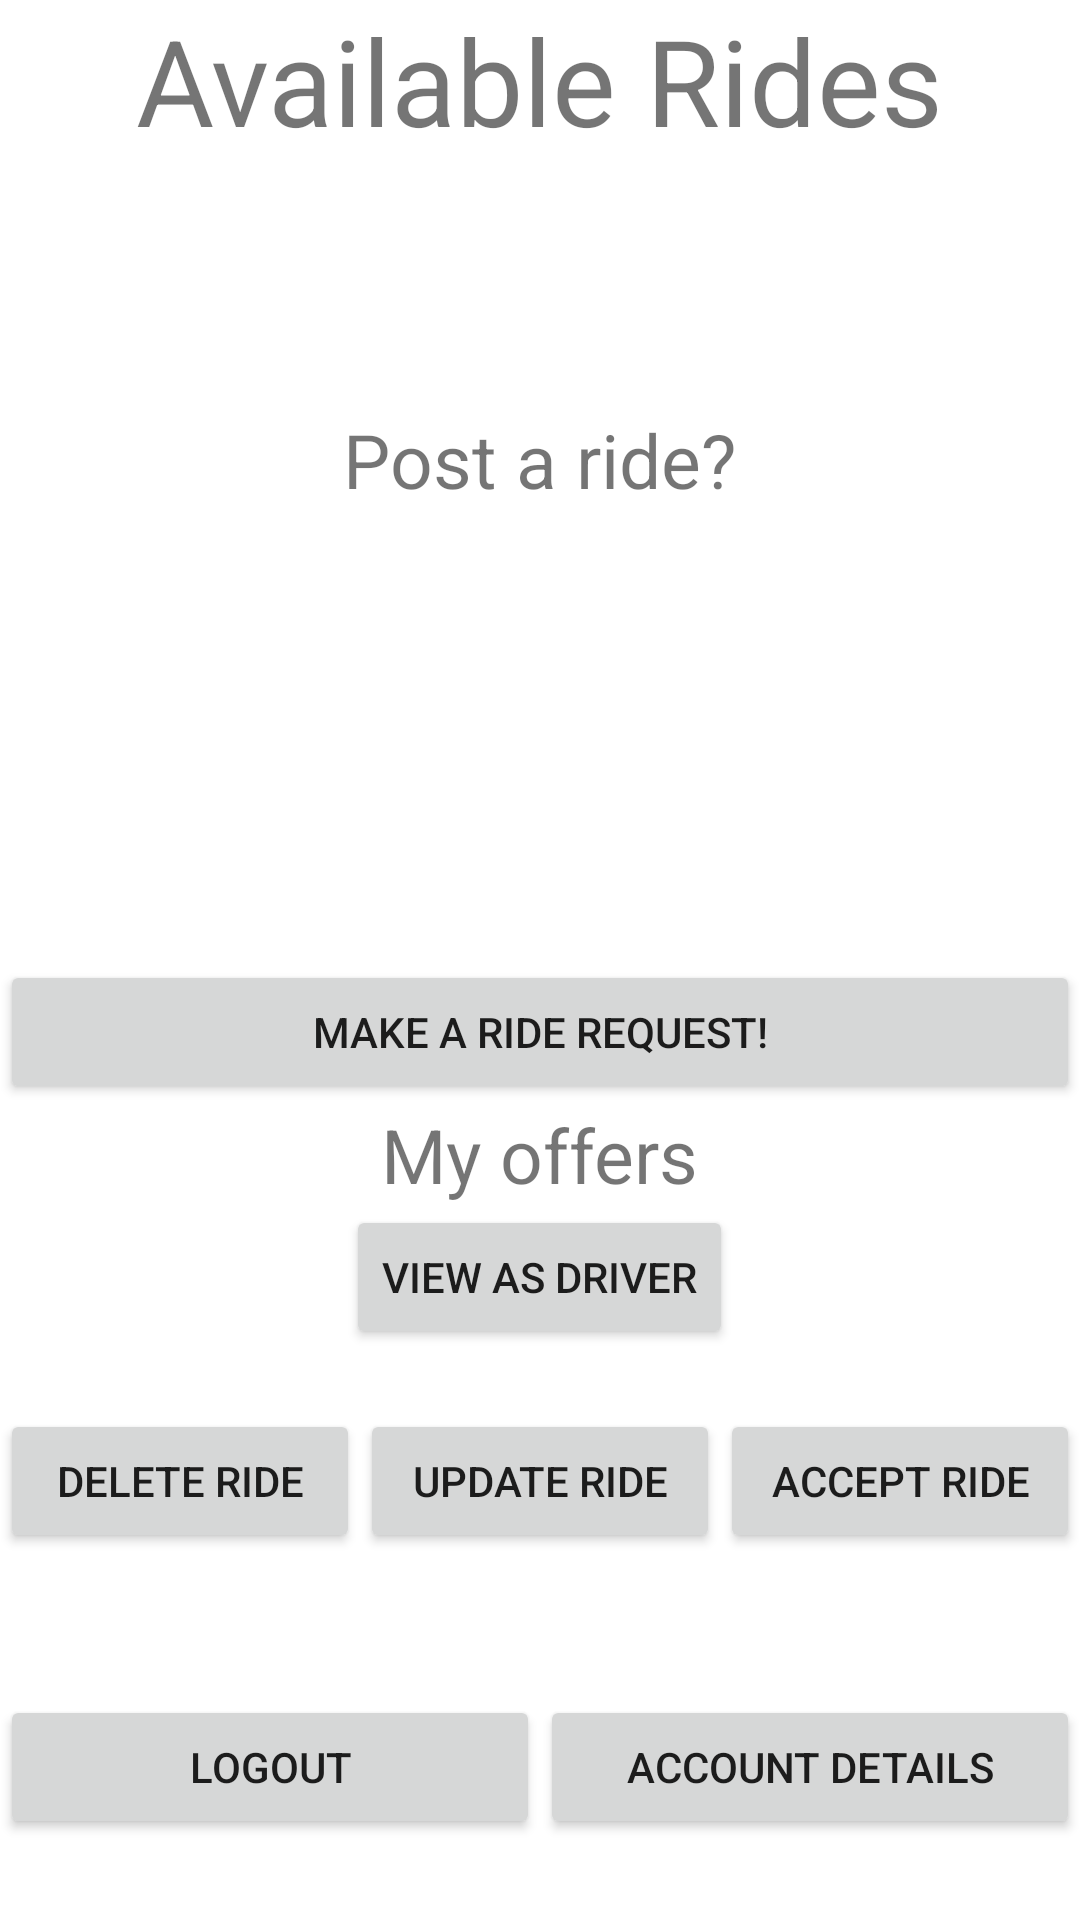

Android layout source for this screen:
<!-- AndroidManifest.xml: application theme Theme.Csci4060rideshare -->
<!-- res/layout/rider.xml -->
<?xml version="1.0" encoding="utf-8"?>
<LinearLayout xmlns:android="http://schemas.android.com/apk/res/android"
    xmlns:app="http://schemas.android.com/apk/res-auto"
    xmlns:tools="http://schemas.android.com/tools"
    android:layout_width="match_parent"
    android:layout_height="match_parent"
    android:gravity="center"
    android:orientation="vertical">

    <TextView
        android:layout_width="wrap_content"
        android:layout_height="wrap_content"
        android:text="Available Rides"
        android:textSize="40sp"/>

    <androidx.recyclerview.widget.RecyclerView
        android:id="@+id/recyclerView"
        android:layout_width="match_parent"
        android:layout_height="83dp" />

    <TextView
        android:layout_width="wrap_content"
        android:layout_height="wrap_content"
        android:text="Post a ride?"
        android:textSize="25sp"/>


    <com.google.android.material.textfield.TextInputLayout
        android:layout_width="match_parent"
        android:layout_height="50dp">

        <com.google.android.material.textfield.TextInputEditText
            android:id="@+id/departureAddress"
            android:layout_width="@dimen/browser_actions_context_menu_max_width"
            android:layout_height="wrap_content"
            android:inputType="textPostalAddress"
            android:hint="Where do you want to be picked up?" />
    </com.google.android.material.textfield.TextInputLayout>

    <com.google.android.material.textfield.TextInputLayout
        android:layout_width="match_parent"
        android:layout_height="50dp">

        <com.google.android.material.textfield.TextInputEditText
            android:id="@+id/destinationAddress"
            android:layout_width="@dimen/browser_actions_context_menu_max_width"
            android:layout_height="wrap_content"
            android:inputType="textPostalAddress"
            android:hint="Where are you going?" />
    </com.google.android.material.textfield.TextInputLayout>

    <com.google.android.material.textfield.TextInputLayout
        android:layout_width="match_parent"
        android:layout_height="50dp">
        <com.google.android.material.textfield.TextInputEditText
            android:id="@+id/departureTime"
            android:layout_width="@dimen/browser_actions_context_menu_max_width"
            android:layout_height="wrap_content"
            android:inputType="date"
            android:hint="When would you like the ride by?" />
    </com.google.android.material.textfield.TextInputLayout>


    <Button
        android:id="@+id/submitRequest"
        android:layout_width="match_parent"
        android:layout_height="wrap_content"
        android:text="Make a ride request!" />

    <TextView
        android:layout_width="wrap_content"
        android:layout_height="wrap_content"
        android:text="My offers"
        android:textSize="25sp"/>

    <Button
        android:id="@+id/viewAsDriver"
        android:layout_width="wrap_content"
        android:layout_height="wrap_content"
        android:text="View as driver" />



    <LinearLayout
        android:layout_width="match_parent"
        android:layout_height="match_parent"
        android:layout_marginTop="20dp"
        android:layout_weight="1"
        android:orientation="horizontal">

        <Button
            android:id="@+id/delete"
            android:layout_width="100dp"
            android:layout_height="wrap_content"
            android:layout_weight="1"
            android:text="Delete Ride" />

        <Button
            android:id="@+id/update"
            android:layout_width="100dp"
            android:layout_height="wrap_content"
            android:layout_weight="1"
            android:text="Update Ride" />

        <Button
            android:id="@+id/accept"
            android:layout_width="100dp"
            android:layout_height="wrap_content"
            android:layout_weight="1"
            android:text="Accept Ride" />
    </LinearLayout>

    <LinearLayout
        android:layout_width="match_parent"
        android:layout_height="match_parent"
        android:layout_marginTop="20dp"
        android:layout_weight="1"
        android:orientation="horizontal">

        <Button
            android:id="@+id/logout"
            android:layout_width="100dp"
            android:layout_height="wrap_content"
            android:layout_weight="1"
            android:text="Logout" />

        <Button
            android:id="@+id/account"
            android:layout_width="100dp"
            android:layout_height="wrap_content"
            android:layout_weight="1"
            android:text="Account Details" />
    </LinearLayout>



</LinearLayout>
<!-- resources referenced by this layout -->
<resources>
  <style name="Theme.Csci4060rideshare" parent="Theme.MaterialComponents.DayNight.DarkActionBar">
          
          <item name="colorPrimary">@color/purple_500</item>
          <item name="colorPrimaryVariant">@color/purple_700</item>
          <item name="colorOnPrimary">@color/white</item>
          
          <item name="colorSecondary">@color/teal_200</item>
          <item name="colorSecondaryVariant">@color/teal_700</item>
          <item name="colorOnSecondary">@color/black</item>
          
          <item name="android:statusBarColor" tools:targetApi="l">?attr/colorPrimaryVariant</item>
          
      </style>
  <!-- not gathered from this repository: default colours our renderer supplied (Android Studio template values) -->
  <color name="purple_500">#FF6200EE</color>
  <color name="purple_700">#FF3700B3</color>
  <color name="teal_200">#FF03DAC5</color>
  <color name="teal_700">#FF018786</color>
  <color name="black">#FF000000</color>
  <color name="white">#FFFFFFFF</color>
</resources>
